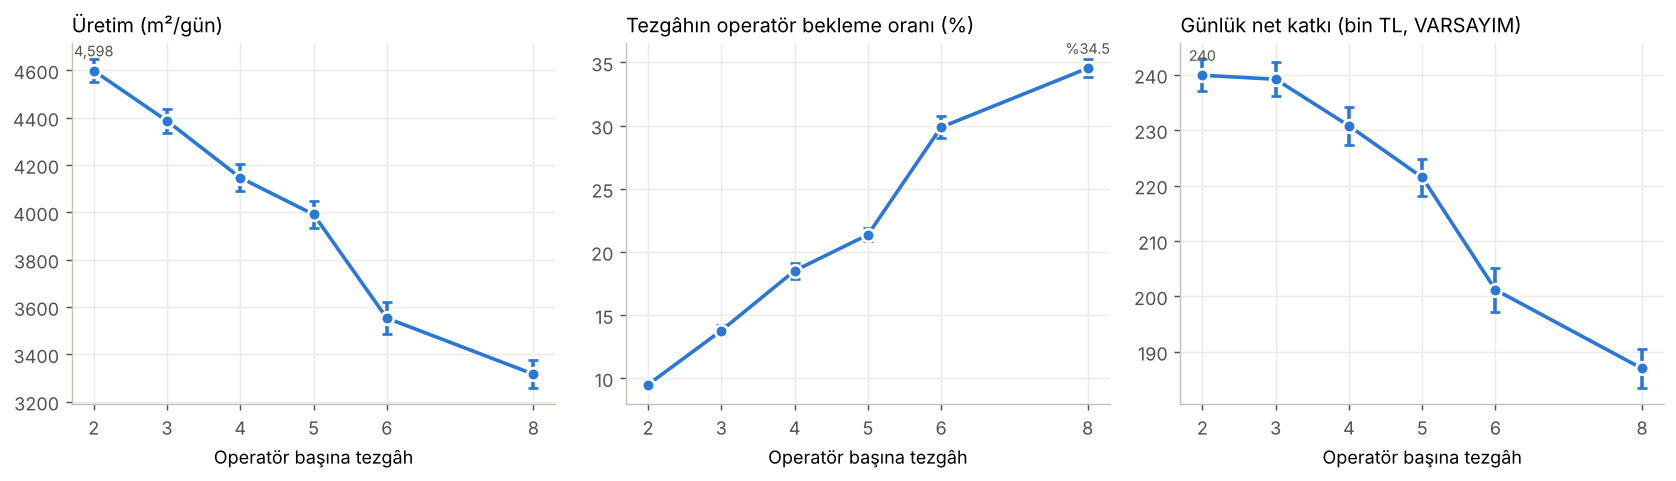

Data behind this chart, as committed beside it:
tezgah_operator, operator_sayisi, m2_gun, m2_gun_yg, tezgah_verimi, tezgah_verimi_yg, girisim, girisim_yg, operator_doluluk, operator_doluluk_yg, m2_operator_saat, m2_operator_saat_yg, net_katki_gun, net_katki_gun_yg
2, 6, 4598, 47.41, 0.7814, 0.0036, 0.0949, 0.0027, 0.2796, 0.0039, 31.93, 0.3292, 239902, 2845
3, 4, 4386, 51.6, 0.745, 0.0063, 0.1378, 0.0047, 0.4112, 0.0051, 45.69, 0.5375, 239183, 3096
4, 3, 4146, 56.63, 0.704, 0.0069, 0.1851, 0.0062, 0.5287, 0.0049, 57.59, 0.7866, 230772, 3398
5, 3, 3991, 56.15, 0.6789, 0.0059, 0.2136, 0.0051, 0.5129, 0.0055, 55.43, 0.7799, 221472, 3369
6, 2, 3553, 66.08, 0.6057, 0.0078, 0.2988, 0.0087, 0.709, 0.0049, 74.02, 1.377, 201180, 3965
8, 2, 3316, 58.74, 0.5643, 0.0061, 0.3455, 0.0069, 0.664, 0.0052, 69.09, 1.224, 186977, 3525
